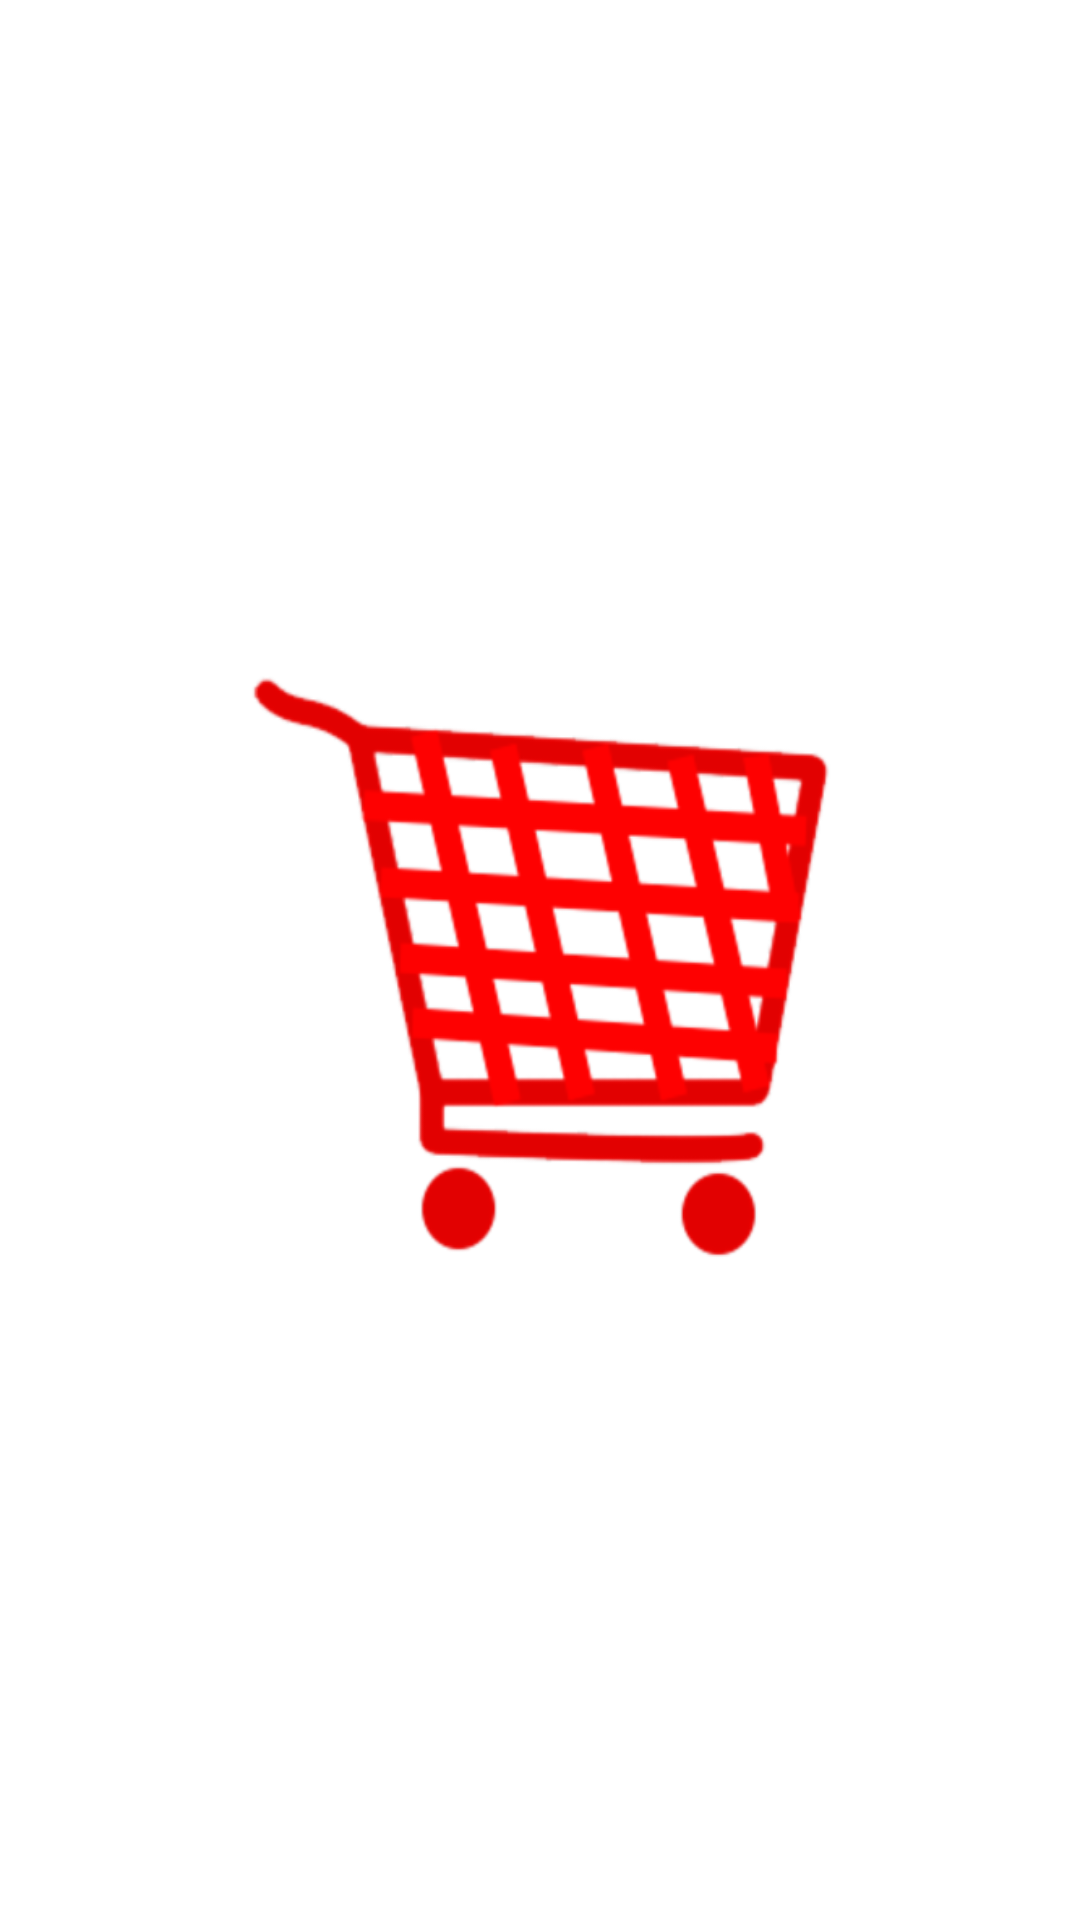

Here is an Android app screen rendered from its layout file. Give the layout XML and the strings, colors and styles it references.
<!-- AndroidManifest.xml: application theme AppTheme -->
<!-- res/layout/activity_shopping_splash.xml -->
<?xml version="1.0" encoding="utf-8"?>
<RelativeLayout
    xmlns:android="http://schemas.android.com/apk/res/android"
    xmlns:tools="http://schemas.android.com/tools"
    android:layout_width="match_parent"
    android:layout_height="match_parent"
    tools:callerContext=".ShoppingSplashActivity"
    android:background="@android:color/white"
    android:id="@+id/splashLayout">

    <ImageView
        android:id="@+id/shoppingCartIcon"
        android:layout_width="200dp"
        android:layout_height="200dp"
        android:src="@drawable/shopping_cart"
        android:contentDescription="@string/ivSCartDesc"
        android:scaleType="fitXY"
        android:layout_centerInParent="true"
        />

</RelativeLayout>
<!-- resources referenced by this layout -->
<resources>
  <!-- drawable shopping_cart: png bitmap (drawable, 20812 bytes) -->
  <string name="ivSCartDesc">Holds animated shopping cart</string>
  <style name="AppTheme" parent="Theme.AppCompat.Light.NoActionBar">
          
          <item name="colorPrimary">@color/green</item>
          <item name="colorPrimaryDark">@color/darkGreen</item>
          <item name="colorAccent">@color/colorAccent</item>
      </style>
  <color name="green">#8ec127</color>
  <color name="darkGreen">#7fad23</color>
  <color name="colorAccent">#FF4081</color>
</resources>
